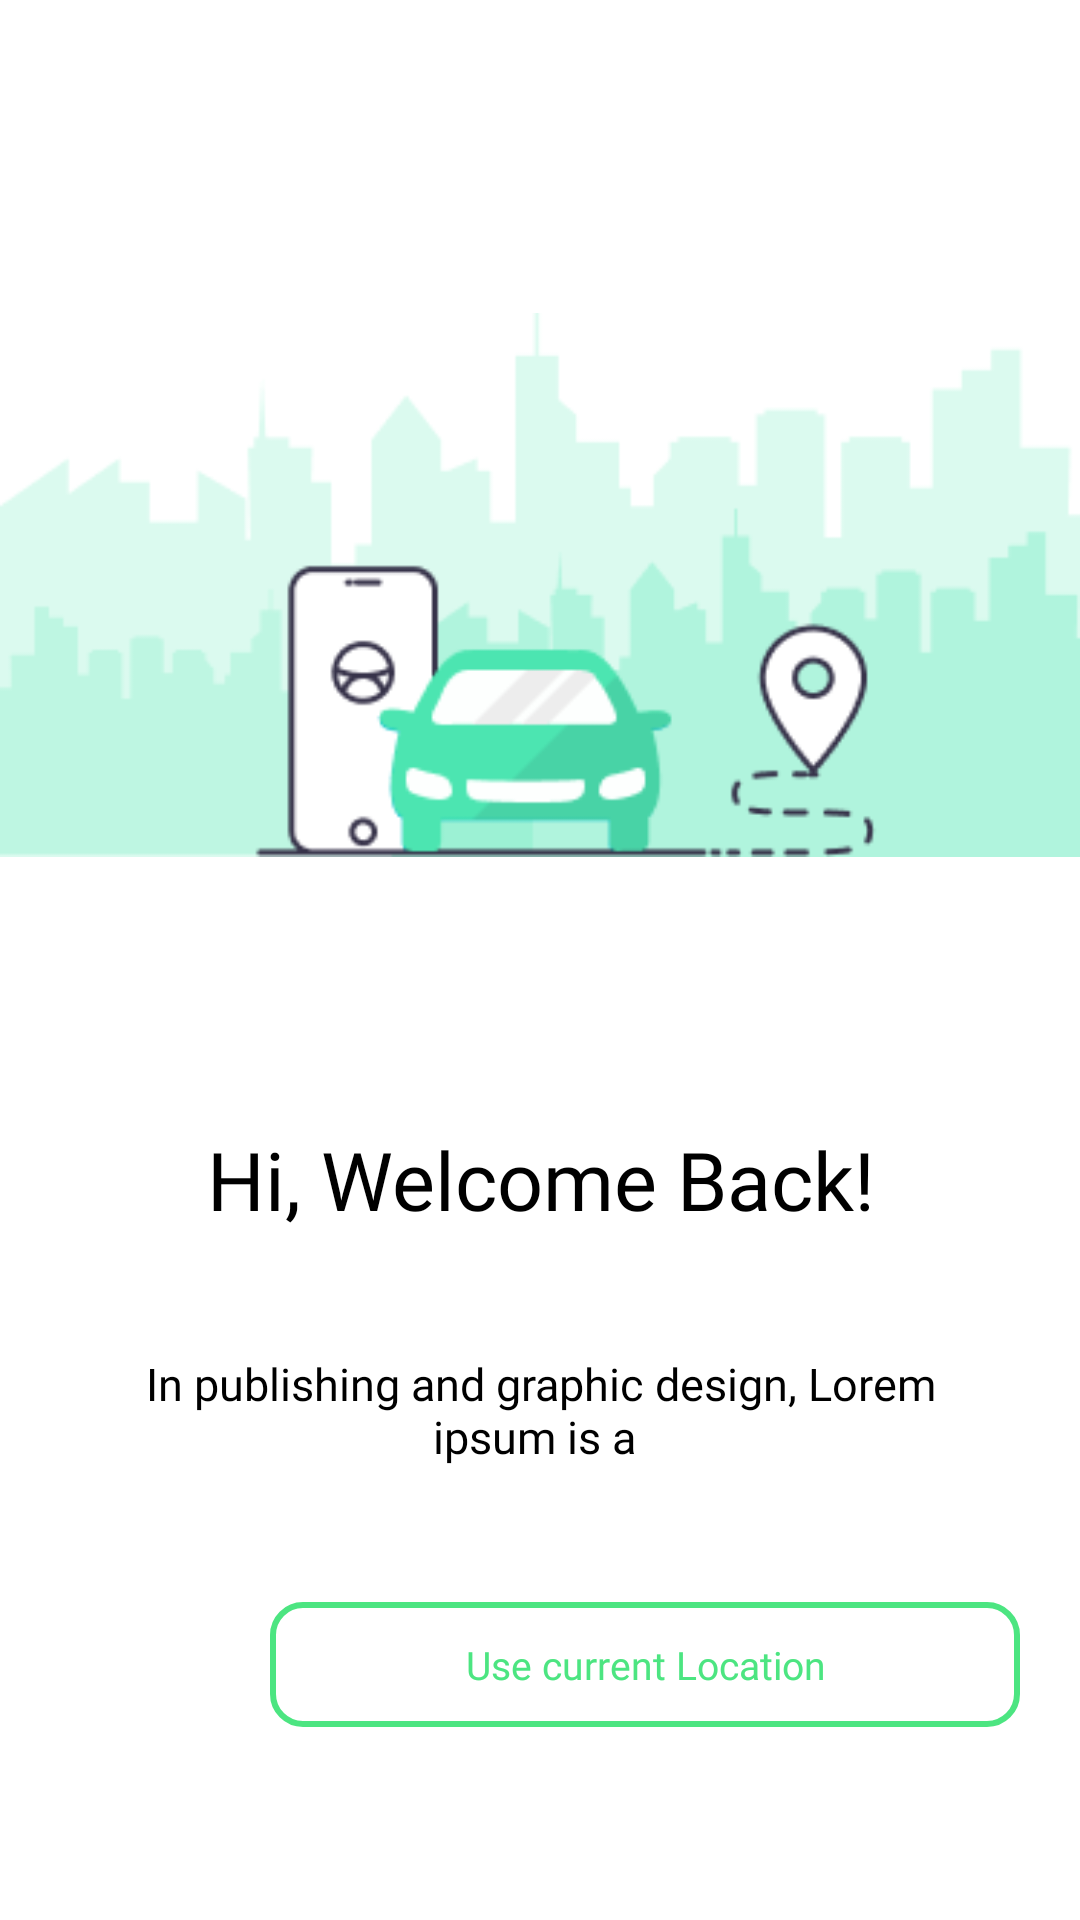

Android layout source for this screen:
<!-- AndroidManifest.xml: application theme Theme.ABSApp -->
<!-- res/layout/activity_onboard3.xml -->
<?xml version="1.0" encoding="utf-8"?>
<RelativeLayout xmlns:android="http://schemas.android.com/apk/res/android"
    xmlns:app="http://schemas.android.com/apk/res-auto"
    xmlns:tools="http://schemas.android.com/tools"
    android:layout_width="match_parent"
    android:layout_height="match_parent"
    tools:context=".onboard3">

    <ImageView
        android:id="@+id/arulogo1"
        android:layout_width="match_parent"
        android:layout_height="210dp"
        android:src="@drawable/fi1"
        android:layout_marginTop="90dp"/>

    <TextView
        android:id="@+id/arutxt1"
        android:layout_width="match_parent"
        android:layout_height="wrap_content"
        android:layout_below="@+id/arulogo1"
        android:fontFamily="@font/poppins"
        android:text="Hi, Welcome Back!"
        android:textAlignment="center"
        android:textColor="@color/black"
        android:layout_marginTop="75dp"
        android:textSize="27dp" />

    <TextView
        android:id="@+id/nene"
        android:layout_width="match_parent"
        android:layout_height="wrap_content"
        android:layout_below="@+id/arutxt1"
        android:fontFamily="@font/poppins_extralight"
        android:padding="40dp"
        android:text="In publishing and graphic design, Lorem ipsum is a "
        android:textAlignment="center"
        android:textColor="@color/black"
        android:textSize="15dp" />

    <TextView
        android:id="@+id/textregg"
        android:layout_width="250dp"
        android:layout_height="wrap_content"
        android:layout_below="@+id/nene"
        android:background="@drawable/custom_edition"
        android:fontFamily="@font/poppins_light"
        android:padding="12dp"
        android:text="Use current Location"
        android:textAlignment="center"
        android:textColor="@color/purple_0"
        android:textSize="13sp"
        android:layout_marginTop="5dp"
        android:layout_marginLeft="90dp"/>

    <ImageView
        android:id="@+id/arulogo2"
        android:layout_width="wrap_content"
        android:layout_height="wrap_content"
        android:src="@drawable/group75"
        android:layout_marginTop="690dp"
        android:layout_marginLeft="170dp"/>



</RelativeLayout>
<!-- resources referenced by this layout -->
<resources>
  <color name="black">#FF000000</color>
  <color name="purple_0">#4CE581</color>
  <!-- drawable custom_edition (drawable) -->
  <?xml version="1.0" encoding="utf-8"?>
  <shape xmlns:android="http://schemas.android.com/apk/res/android"
      android:shape="rectangle" >
  
      <stroke
          android:width="2dp"
          android:color="@color/purple_0" />
      <corners
          android:radius="10dp"/>
  
  
  </shape>
  <!-- drawable fi1: png bitmap (drawable, 11623 bytes) -->
  <!-- drawable group75: png bitmap (drawable, 265 bytes) -->
  <style name="Theme.ABSApp" parent="Theme.MaterialComponents.DayNight.NoActionBar">
          
          <item name="colorPrimary">@color/purple_500</item>
          <item name="colorPrimaryVariant">@color/purple_700</item>
          <item name="colorOnPrimary">@color/white</item>
          
          <item name="colorSecondary">@color/teal_200</item>
          <item name="colorSecondaryVariant">@color/teal_700</item>
          <item name="colorOnSecondary">@color/black</item>
          
          <item name="android:statusBarColor">?attr/colorPrimaryVariant</item>
          
      </style>
  <color name="purple_500">#4CE581</color>
  <color name="purple_700">#4CE581</color>
  <color name="white">#FFFFFFFF</color>
  <color name="teal_200">#FF03DAC5</color>
  <color name="teal_700">#FF018786</color>
</resources>
